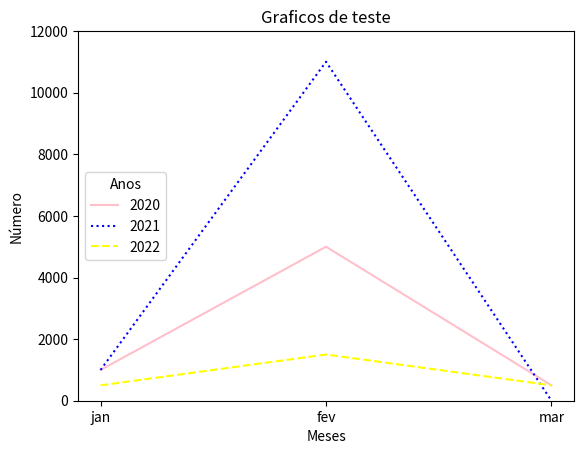

Recreate this plot in Python.
#Importações necessárias
import matplotlib.pyplot

#Dados que colocaremos no grafico
meses2020 = ['jan', 'fev', 'mar']
dados2020 = [999, 5000, 500 ]
meses2021 = ['jan', 'fev', 'mar']
dados2021 = [1000, 11006, 0 ]
meses2022 = ['jan', 'fev', 'mar']
dados2022 = [500, 1500, 500 ]

#Plotando os dados no grafico
#Linha normal
matplotlib.pyplot.plot(meses2020, dados2020, color='pink')
#k: Linha pontilhada
matplotlib.pyplot.plot(meses2021, dados2021,'k:', color='blue')
#k--: Linha tracejada
matplotlib.pyplot.plot(meses2022, dados2022,'k--', color='yellow')

#Lista que irá para a legenda
#Deve ser colocado na mesma ordem
anos = [2020, 2021, 2022]
#Criando a caixa de legenda externa(lista de nomes, titulo, localização)
matplotlib.pyplot.legend(anos, title="Anos", loc="center left")

#Definindo limites para a coluna y
#Ps: só valores positivos
matplotlib.pyplot.ylim(0, 12000)

#Titulo
matplotlib.pyplot.title('Graficos de teste')

#Nome da x
matplotlib.pyplot.xlabel('Meses')
#Nome da y
matplotlib.pyplot.ylabel('Número')

matplotlib.pyplot.show()
